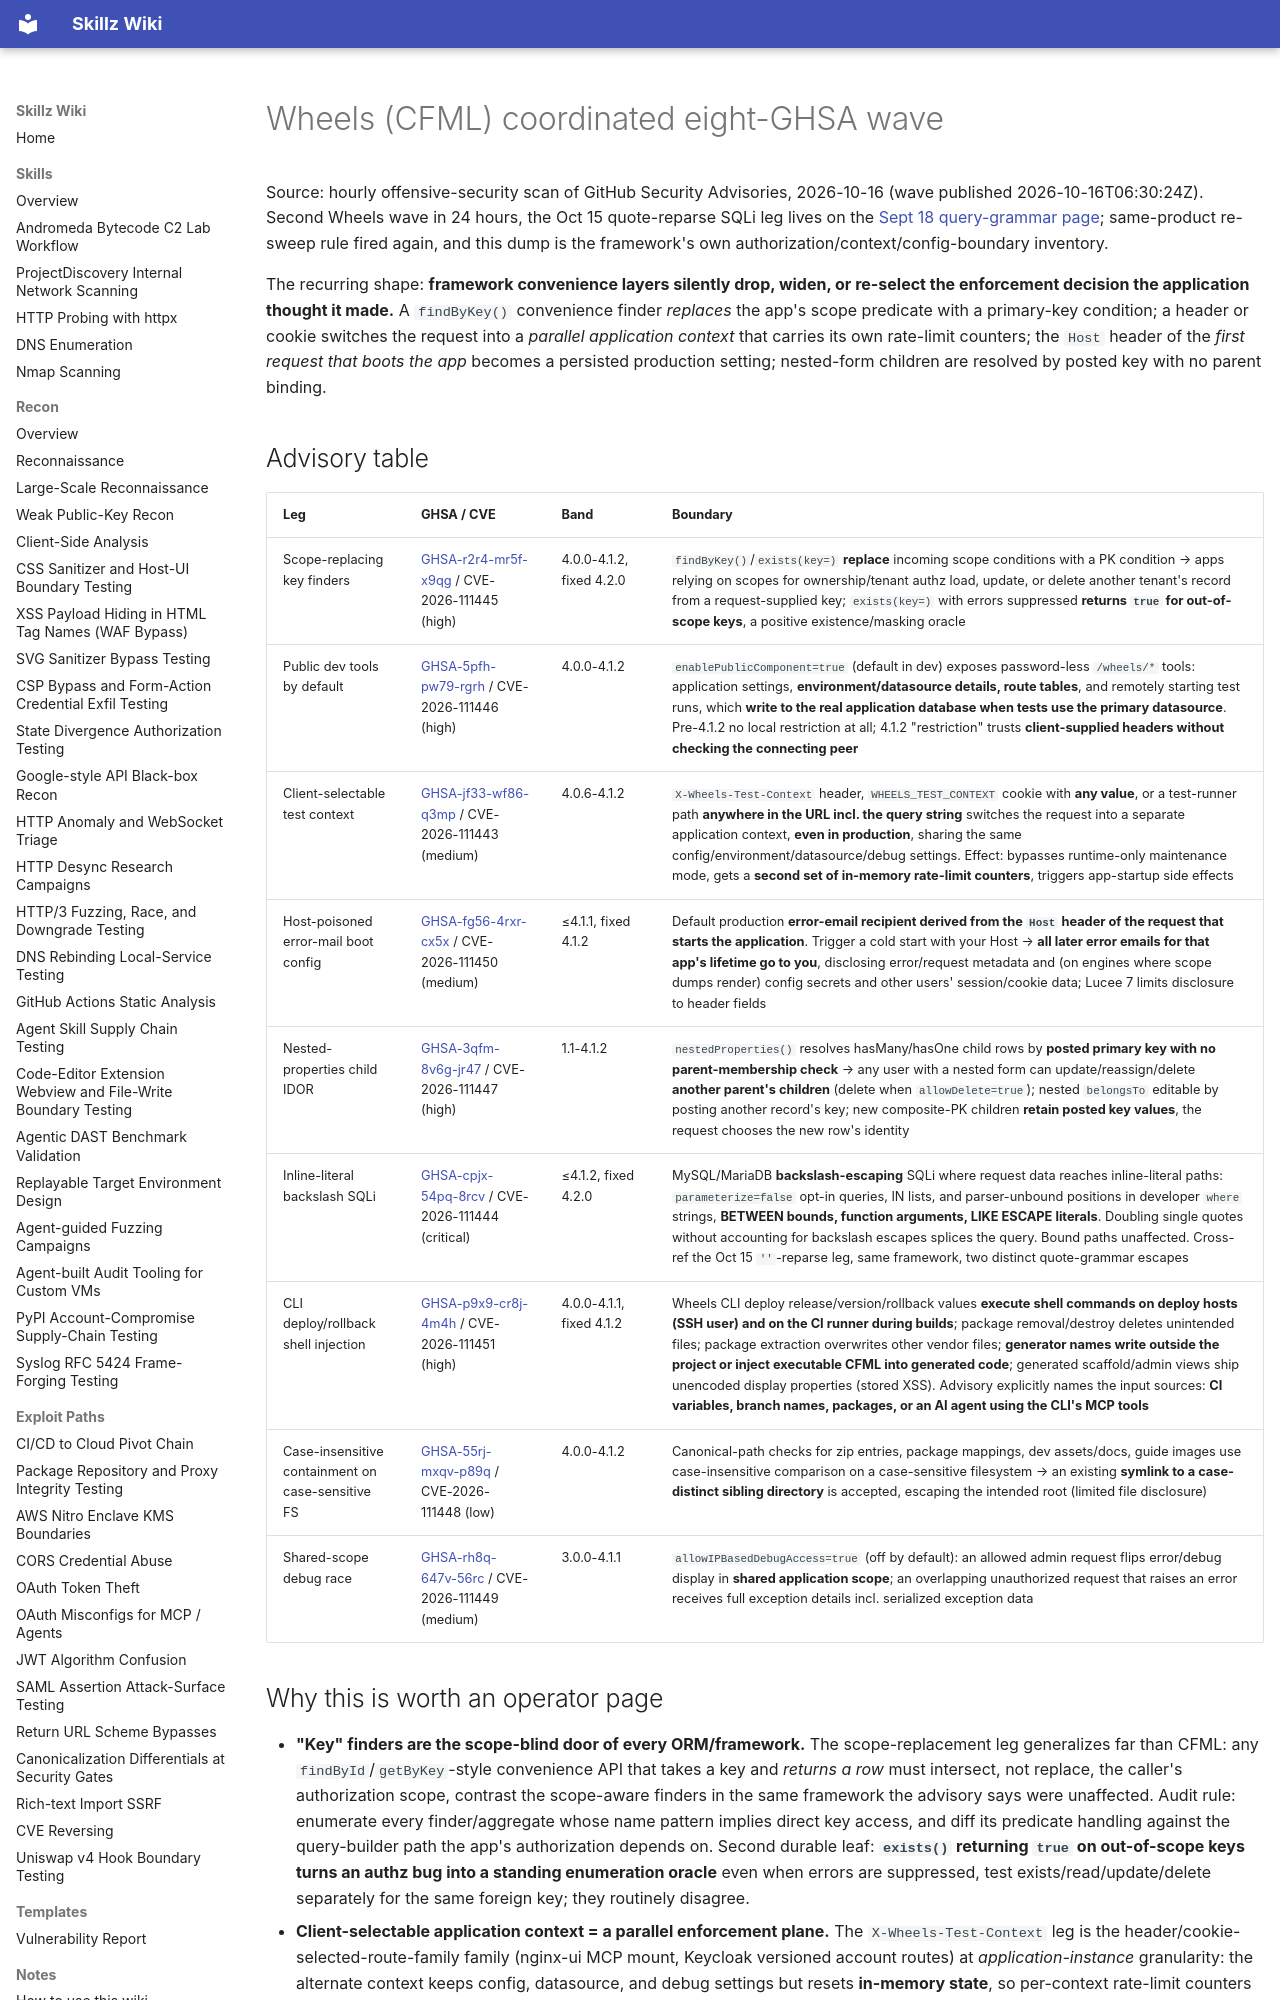

repository: bastet-ai/skillz-wiki · page: alerts/2026-10-16-wheels-cfml-coordinated-wave-key-finder-scope-replacement-test-context-header-and-host-poisoned-boot-ghsa/index.html · generator: mkdocs

---
title: "Wheels (CFML) coordinated eight-GHSA wave: key-finders replace scope predicates, client-selectable test contexts, Host-poisoned boot config, and CLI/MCP injection (Oct 16 06:30Z)"
---

# Wheels (CFML) coordinated eight-GHSA wave

Source: hourly offensive-security scan of GitHub Security Advisories, 2026-10-16 (wave published 2026-10-16T06:30:24Z). Second Wheels wave in 24 hours, the Oct 15 quote-reparse SQLi leg lives on the [Sept 18 query-grammar page](2026-09-18-mongoid-orm-query-grammar-blazar-authz-fallback-and-cotonti-predictable-tokens-ghsa.md); same-product re-sweep rule fired again, and this dump is the framework's own authorization/context/config-boundary inventory.

The recurring shape: **framework convenience layers silently drop, widen, or re-select the enforcement decision the application thought it made.** A `findByKey()` convenience finder *replaces* the app's scope predicate with a primary-key condition; a header or cookie switches the request into a *parallel application context* that carries its own rate-limit counters; the `Host` header of the *first request that boots the app* becomes a persisted production setting; nested-form children are resolved by posted key with no parent binding.

## Advisory table

| Leg | GHSA / CVE | Band | Boundary |
| --- | --- | --- | --- |
| Scope-replacing key finders | [GHSA-r2r4-mr5f-x9qg](https://github.com/advisories/GHSA-r2r4-mr5f-x9qg) / CVE-2026-111445 (high) | 4.0.0-4.1.2, fixed 4.2.0 | `findByKey()`/`exists(key=)` **replace** incoming scope conditions with a PK condition → apps relying on scopes for ownership/tenant authz load, update, or delete another tenant's record from a request-supplied key; `exists(key=)` with errors suppressed **returns `true` for out-of-scope keys**, a positive existence/masking oracle |
| Public dev tools by default | [GHSA-5pfh-pw79-rgrh](https://github.com/advisories/GHSA-5pfh-pw79-rgrh) / CVE-2026-111446 (high) | 4.0.0-4.1.2 | `enablePublicComponent=true` (default in dev) exposes password-less `/wheels/*` tools: application settings, **environment/datasource details, route tables**, and remotely starting test runs, which **write to the real application database when tests use the primary datasource**. Pre-4.1.2 no local restriction at all; 4.1.2 "restriction" trusts **client-supplied headers without checking the connecting peer** |
| Client-selectable test context | [GHSA-jf33-wf86-q3mp](https://github.com/advisories/GHSA-jf33-wf86-q3mp) / CVE-2026-111443 (medium) | 4.0.6-4.1.2 | `X-Wheels-Test-Context` header, `WHEELS_TEST_CONTEXT` cookie with **any value**, or a test-runner path **anywhere in the URL incl. the query string** switches the request into a separate application context, **even in production**, sharing the same config/environment/datasource/debug settings. Effect: bypasses runtime-only maintenance mode, gets a **second set of in-memory rate-limit counters**, triggers app-startup side effects |
| Host-poisoned error-mail boot config | [GHSA-fg56-4rxr-cx5x](https://github.com/advisories/GHSA-fg56-4rxr-cx5x) / CVE-2026-111450 (medium) | ≤4.1.1, fixed 4.1.2 | Default production **error-email recipient derived from the `Host` header of the request that starts the application**. Trigger a cold start with your Host → **all later error emails for that app's lifetime go to you**, disclosing error/request metadata and (on engines where scope dumps render) config secrets and other users' session/cookie data; Lucee 7 limits disclosure to header fields |
| Nested-properties child IDOR | [GHSA-3qfm-8v6g-jr47](https://github.com/advisories/GHSA-3qfm-8v6g-jr47) / CVE-2026-111447 (high) | 1.1-4.1.2 | `nestedProperties()` resolves hasMany/hasOne child rows by **posted primary key with no parent-membership check** → any user with a nested form can update/reassign/delete **another parent's children** (delete when `allowDelete=true`); nested `belongsTo` editable by posting another record's key; new composite-PK children **retain posted key values**, the request chooses the new row's identity |
| Inline-literal backslash SQLi | [GHSA-cpjx-54pq-8rcv](https://github.com/advisories/GHSA-cpjx-54pq-8rcv) / CVE-2026-111444 (critical) | ≤4.1.2, fixed 4.2.0 | MySQL/MariaDB **backslash-escaping** SQLi where request data reaches inline-literal paths: `parameterize=false` opt-in queries, IN lists, and parser-unbound positions in developer `where` strings, **BETWEEN bounds, function arguments, LIKE ESCAPE literals**. Doubling single quotes without accounting for backslash escapes splices the query. Bound paths unaffected. Cross-ref the Oct 15 `''`-reparse leg, same framework, two distinct quote-grammar escapes |
| CLI deploy/rollback shell injection | [GHSA-p9x9-cr8j-4m4h](https://github.com/advisories/GHSA-p9x9-cr8j-4m4h) / CVE-2026-111451 (high) | 4.0.0-4.1.1, fixed 4.1.2 | Wheels CLI deploy release/version/rollback values **execute shell commands on deploy hosts (SSH user) and on the CI runner during builds**; package removal/destroy deletes unintended files; package extraction overwrites other vendor files; **generator names write outside the project or inject executable CFML into generated code**; generated scaffold/admin views ship unencoded display properties (stored XSS). Advisory explicitly names the input sources: **CI variables, branch names, packages, or an AI agent using the CLI's MCP tools** |
| Case-insensitive containment on case-sensitive FS | [GHSA-55rj-mxqv-p89q](https://github.com/advisories/GHSA-55rj-mxqv-p89q) / CVE-2026-111448 (low) | 4.0.0-4.1.2 | Canonical-path checks for zip entries, package mappings, dev assets/docs, guide images use case-insensitive comparison on a case-sensitive filesystem → an existing **symlink to a case-distinct sibling directory** is accepted, escaping the intended root (limited file disclosure) |
| Shared-scope debug race | [GHSA-rh8q-647v-56rc](https://github.com/advisories/GHSA-rh8q-647v-56rc) / CVE-2026-111449 (medium) | 3.0.0-4.1.1 | `allowIPBasedDebugAccess=true` (off by default): an allowed admin request flips error/debug display in **shared application scope**; an overlapping unauthorized request that raises an error receives full exception details incl. serialized exception data |
